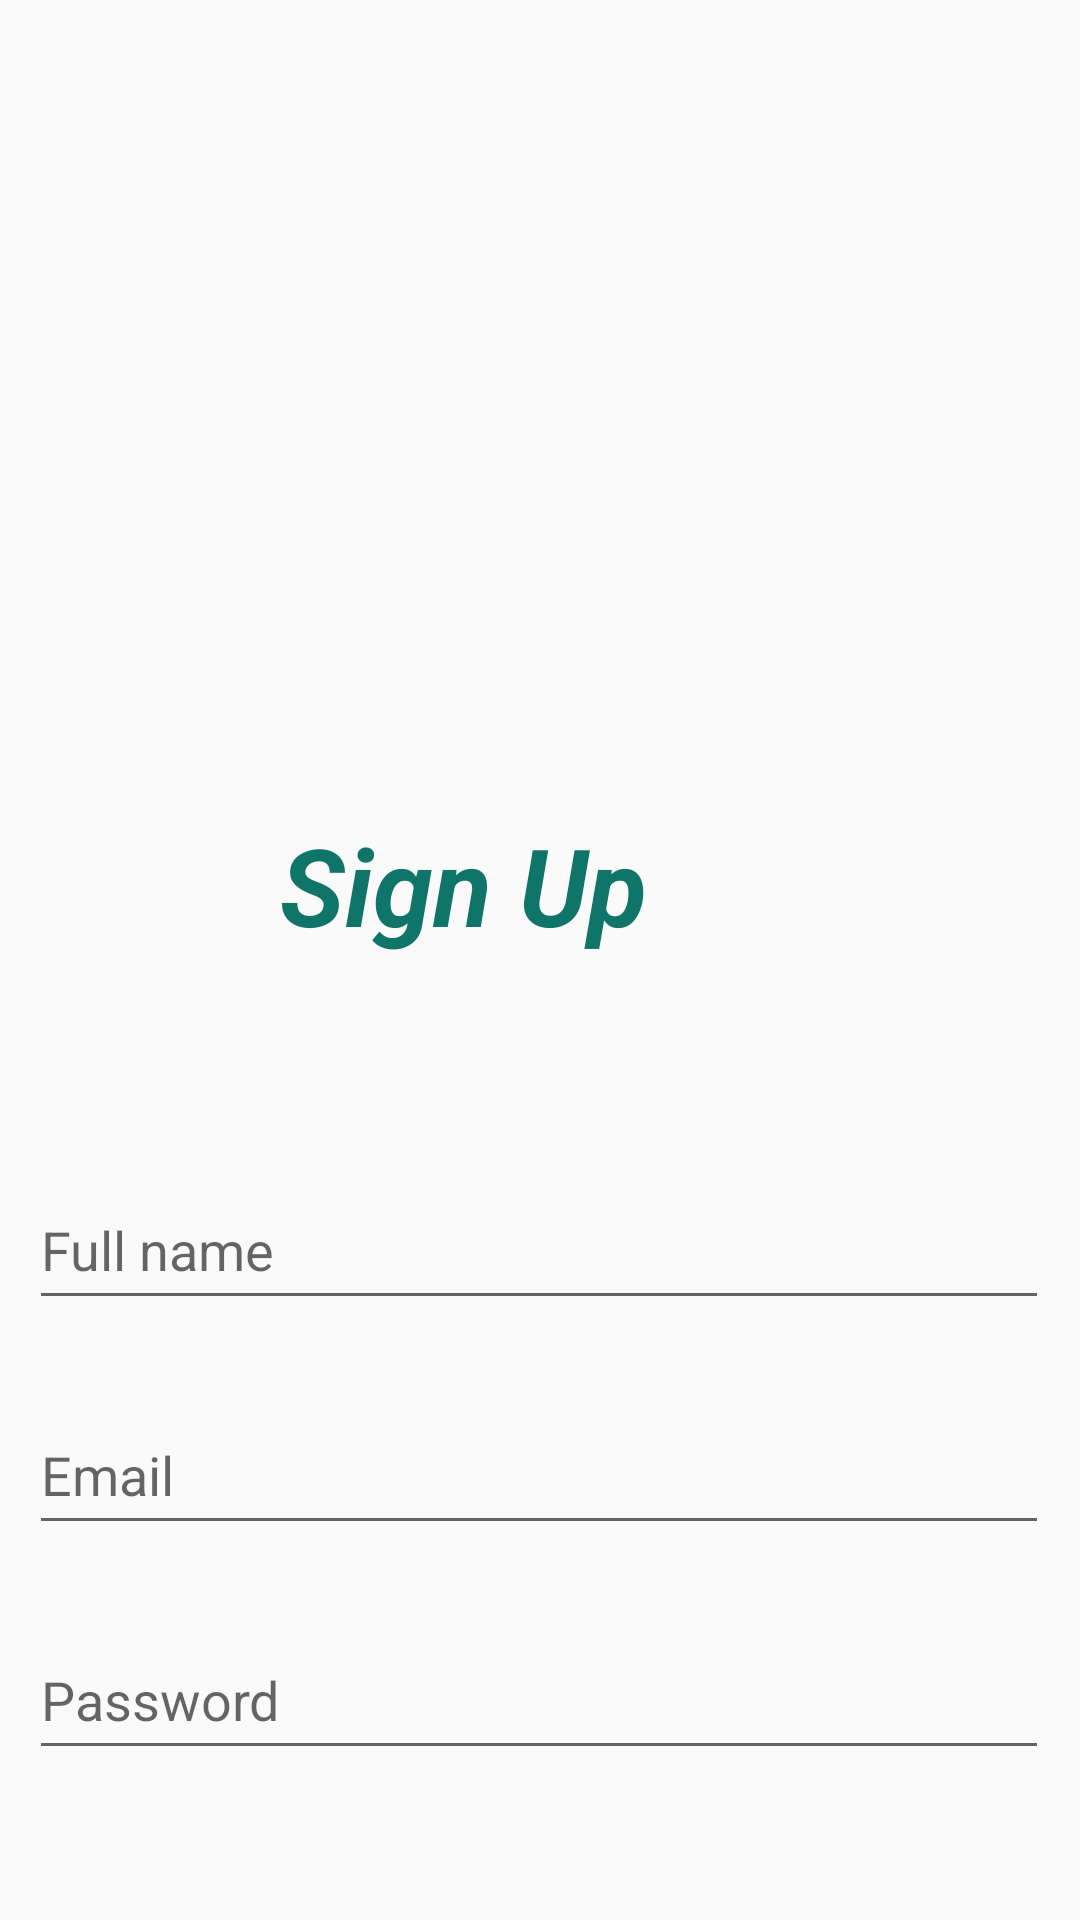

Layout XML and referenced resources for this Android screen:
<!-- AndroidManifest.xml: application theme AppTheme -->
<!-- res/layout/fragment_sign_up.xml -->
<?xml version="1.0" encoding="utf-8"?>
<androidx.constraintlayout.widget.ConstraintLayout xmlns:android="http://schemas.android.com/apk/res/android"
    xmlns:app="http://schemas.android.com/apk/res-auto"
    xmlns:tools="http://schemas.android.com/tools"
    android:layout_width="match_parent"
    android:layout_height="match_parent"
    android:background="@android:color/transparent"
    tools:context=".SignUpFragment">

    

    <ImageView
        android:id="@+id/im_signup"
        android:layout_width="159dp"
        android:layout_height="142dp"
        android:layout_marginStart="126dp"
        android:layout_marginTop="120dp"
        android:layout_marginEnd="126dp"
        android:src="@drawable/login"
        app:layout_constraintEnd_toEndOf="parent"
        app:layout_constraintStart_toStartOf="parent"
        app:layout_constraintTop_toTopOf="parent" />

    <TextView
        android:id="@+id/tv_signup"
        android:layout_width="340dp"
        android:layout_height="50dp"
        android:layout_marginStart="35dp"
        android:layout_marginTop="8dp"
        android:layout_marginEnd="36dp"
        android:gravity="center"
        android:text="@string/signup"
        android:textColor="#0F7569"
        android:textCursorDrawable="@color/colorAccent"
        android:textSize="36sp"
        android:textStyle="bold|italic"
        app:layout_constraintEnd_toEndOf="parent"
        app:layout_constraintHorizontal_bias="1.0"
        app:layout_constraintStart_toStartOf="parent"
        app:layout_constraintTop_toBottomOf="@+id/im_signup" />

    <EditText
        android:id="@+id/et_email"
        android:layout_width="340dp"
        android:layout_height="50dp"
        android:layout_marginStart="35dp"
        android:layout_marginTop="25dp"
        android:layout_marginEnd="36dp"
        android:ems="10"
        android:hint="@string/email"
        android:inputType="textPersonName"
        app:layout_constraintEnd_toEndOf="parent"
        app:layout_constraintStart_toStartOf="parent"
        app:layout_constraintTop_toBottomOf="@+id/et_fullname" />

    <EditText
        android:id="@+id/et_password"
        android:layout_width="340dp"
        android:layout_height="50dp"
        android:layout_marginStart="35dp"
        android:layout_marginTop="25dp"
        android:layout_marginEnd="36dp"
        android:ems="10"
        android:hint="@string/password"
        android:inputType="textPersonName"
        app:layout_constraintEnd_toEndOf="parent"
        app:layout_constraintStart_toStartOf="parent"
        app:layout_constraintTop_toBottomOf="@+id/et_email" />

    <Button
        android:id="@+id/btnSignUp"
        android:layout_width="200dp"
        android:layout_height="50dp"
        android:layout_marginStart="130dp"
        android:layout_marginTop="100dp"
        android:layout_marginEnd="131dp"
        android:background="@drawable/roundedbutton"
        android:text="@string/signup"
        android:textColor="#FFFFFF"
        android:textStyle="bold|italic"
        app:layout_constraintEnd_toEndOf="parent"
        app:layout_constraintStart_toStartOf="parent"
        app:layout_constraintTop_toBottomOf="@+id/et_password" />

    <EditText
        android:id="@+id/et_fullname"
        android:layout_width="340dp"
        android:layout_height="50dp"
        android:layout_marginStart="35dp"
        android:layout_marginTop="70dp"
        android:layout_marginEnd="36dp"
        android:ems="10"
        android:hint="@string/fullname"
        android:inputType="textPersonName"
        app:layout_constraintEnd_toEndOf="parent"
        app:layout_constraintStart_toStartOf="parent"
        app:layout_constraintTop_toBottomOf="@+id/tv_signup" />

    <TextView
        android:id="@+id/tv_back_to_login"
        android:layout_width="wrap_content"
        android:layout_height="wrap_content"
        android:layout_marginStart="190dp"
        android:layout_marginTop="10dp"
        android:layout_marginEnd="190dp"
        android:layout_marginBottom="93dp"
        android:text="@string/back"
        android:textColor="#0F7569"
        app:layout_constraintBottom_toBottomOf="parent"
        app:layout_constraintEnd_toEndOf="parent"
        app:layout_constraintHorizontal_bias="0.0"
        app:layout_constraintStart_toStartOf="parent"
        app:layout_constraintTop_toBottomOf="@+id/btnSignUp"
        app:layout_constraintVertical_bias="0.296" />

</androidx.constraintlayout.widget.ConstraintLayout>
<!-- resources referenced by this layout -->
<resources>
  <color name="colorAccent">#0F7569</color>
  <!-- drawable roundedbutton (drawable) -->
  <?xml version="1.0" encoding="utf-8"?>
  <shape xmlns:android="http://schemas.android.com/apk/res/android" android:shape="rectangle">
      <solid android:color="@color/colorAccent" />
      <corners
          android:radius="28dp"/>
  </shape>
  <string name="back">Back</string>
  <string name="email">Email</string>
  <string name="fullname">Full name</string>
  <string name="password">Password</string>
  <string name="signup">Sign Up</string>
  <style name="AppTheme" parent="Theme.AppCompat.Light.DarkActionBar">
          
          <item name="colorPrimary">@color/colorPrimary</item>
          <item name="colorPrimaryDark">@color/colorPrimaryDark</item>
          <item name="colorAccent">@color/colorAccent</item>
  
          <item name="titleTextColor">@color/colorPrimaryDark</item>
          <item name="subtitleTextColor">@color/colorPrimaryDark</item>
  
          <item name="actionOverflowMenuStyle">@style/MenuStyle</item>
  
          <item name="windowActionBar">false</item>
          <item name="windowNoTitle">true</item>
      </style>
  <color name="colorPrimary">#008577</color>
  <color name="colorPrimaryDark">#00574B</color>
  <style name="MenuStyle" parent="Widget.AppCompat.PopupMenu.Overflow">
          <item name="android:popupBackground">@drawable/border</item>
      </style>
  <!-- drawable border (drawable) -->
  <?xml version="1.0" encoding="utf-8"?>
  <shape xmlns:android="http://schemas.android.com/apk/res/android" android:shape="rectangle" >
      <solid android:color="#1D976C" />
      <stroke android:width="1dip" android:color="@color/colorPrimaryDark"/>
      <padding
          android:bottom="2dp"
          android:top="2dp"
          android:left="2dp"
          android:right="2dp"/>
  </shape>
</resources>
